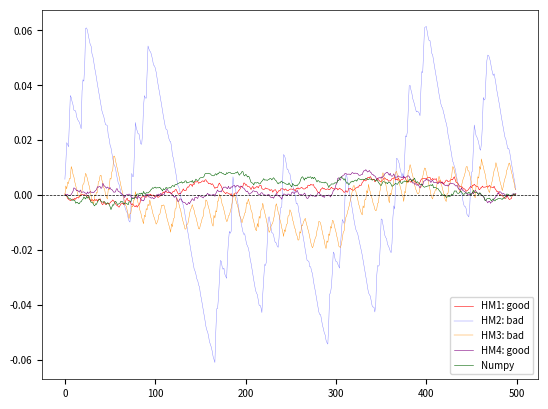

Source code (Python):
import numpy as np
from collections import OrderedDict

#--- [1] Functions to generate random digits

def get_next_digit(x, p, q, mod, step, base, option = "Home-Made"):

    if option == "Numpy":
        digit = np.random.randint(0, base)
    elif option == "Home-Made":
        x =  ((p * x) // q) % mod  # integer division for big int
        mod += step
        digit = x % base
    return(digit, x, mod)


def update_runs(digit, old_digit, run, max_run, hash_runs):

    if digit == old_digit:
        run += 1
    else:
        if (old_digit, run) in hash_runs:
            hash_runs[(old_digit, run)] += 1
        else:
            hash_runs[(old_digit, run)] = 1
        if run > max_run:
            max_run = run
        run = 1
    return(run, max_run, hash_runs)


def update_blocks(digit, m, block, base, block_size, hash_blocks):

    if m < block_size:
        block = base * block + digit
        m += 1
    else:
        if block in hash_blocks:
            hash_blocks[block] += 1
        else:
            hash_blocks[block] = 1
        block = 0
        m = 0
    return(m, block, hash_blocks)


def update_cp(digit, k, buffer, max_lag, N, cp_data):

    # processing k-th digit starting at k=2
    # buffer stores the last max_lag digits
    # cp stands for the cross-product part (in autocorrelation)

    mu = cp_data[0]
    cnt = cp_data[1]
    cp_vals = cp_data[2]
    cp_cnt = cp_data[3]

    buffer[(k-2) % max_lag] = digit
    mu += digit
    cnt += 1

    for lag in range(max_lag):
        if k-2 >= lag: 
            cp_vals[lag] += digit * buffer[(k-2-lag) % max_lag]
            cp_cnt[lag] += 1

    cp_data = (mu, cnt, cp_vals, cp_cnt)
    return(cp_data, buffer)


def generate_digits(N, x0, p, q, mod, step, base, block_size, max_lag, option = "Home-Made"):

    # Main function. Also produces output to test randomnes:
    #     - hash_runs and max_run: input for the run_test function
    #     - hash_blocks: input for the block_test function
    #     - cp_data input for the correl_test function

    # for run and block test
    hash_runs = {}
    hash_blocks = {}
    block = 0 
    m = 0
    run = 0
    max_run = 0
    digit = -1    
 
    # for correl_test
    mu = 0 
    cnt = 0 
    buffer = np.zeros(max_lag) 
    cp_vals = np.zeros(max_lag) # cross-products for autocorrel 
    cp_cnt = np.zeros(max_lag) 
    cp_data = (mu, cnt, cp_vals, cp_cnt)

    x = x0

    for k in range(2, N): 

        old_digit = digit
        (digit, x, mod) = get_next_digit(x, p, q, mod, step, base, option) 
        (run, max_run, hash_runs) = update_runs(digit, old_digit, run, max_run, hash_runs)
        (m, block, hash_blocks) = update_blocks(digit, m, block, base, block_size, hash_blocks)
        (cp_data, buffer) = update_cp(digit, k, buffer, max_lag, N, cp_data)

    print("----------------")        
    print("PRNG = ", option) 
    print("block_size (digits per block), digit base: %d, %d", block_size, base)
    if option == "Home-Made":
        print("p, q: %d, %d" %(p, q))
        print(len(str(x)), "decimal digits in last x")
    return(hash_runs, hash_blocks, max_run, cp_data)


#--- [2] Functions to perform tests of randomness

def run_test(base, max_run, hash_runs):

    # For each run, chi2 has approx. chi2 distrib. with base degrees of freedom
    # This is true assuming the digits are random

    print()
    print("Digit  ", end = " ")
    if base <= 8:
        for digit in range(base):
            print("%8d" %(digit), end =" ")
    print("     Exp", end = " ")
    print("     Avg", end = " ") # count average over all digits 
    print("    Chi2", end = " ") # degrees of freedom = base
    print("    norm", end = " ") 
    print("\n")

    for run in range(1, max_run+1):

        print("Run %3d" % (run), end = " ")
        prob = ((base-1)/base)**2  * (1/base)**run 
        exp  = N*prob 
        var  = N*prob*(1-prob)
        avg  = 0
        chi2 = 0  

        for digit in range(0, base):
            key = (digit, run)
            count = 0
            if key in hash_runs:
                count = hash_runs[key]
                avg += count
                chi2 += (count - exp)**2 / var 
            if base <= 8: 
                print("%8d" %(count), end =" ")

        avg /= base
        norm = (chi2 - base) / (2*base)
        print("%8d" %(int(0.5 + exp)), end =" ")
        print("%8d" %(int(0.5 + avg)), end =" ")
        print("%8.2f" %chi2, end =" ")
        print("%8.4f" %norm, end =" ")
        print()

    return()


def get_closest_blocks(block, list, trials):

    # Used in block_test
    # Return (left_block, right_block) with left_block <= block <= right_block, 
    #   - If block is in list, left_block = block = right_block
    #   - Otherwise, left_block = list(left), right_block = list(right); 
    #                they are the closest neighbors to block, found in list
    #   - left_block, right_block are found in list with weighted binary search
    #   - list must be ordered
    # trials: to compare spped of binary search with weighted binary search

    found = False
    left = 0
    right = len(list) - 1
    delta = 1
    old_delta = 0 
    
    if block in list:
        left_block = block
        right_block = block

    else:
        while delta != old_delta:
            trials += 1
            old_delta = delta   
            A = max(list[right] - block, 0)    # in standard binary search: A = 1
            B = max(block - list[left], 0)     # in standard binary search: B = 1
            middle = (A*left + B*right) // (A + B) 
            if list[middle] > block:
                right = middle
            elif list[middle] < block: 
                left = middle
            delta = right - left

        left_block = list[middle]
        right_block = list[min(middle+1, len(list)-1)]

    return(left_block, right_block, trials)


def true_cdf(block, max_block): 
    # Used in block_test
    # blocks uniformly distributed on {0, 1, ..., max_block}
    return((block + 1)/(max_block + 1))


def block_test(hash_blocks, n_nodes, base, block_size):

    # Approximated KS (Kolmogorov-Smirnov distance) between true random and PRNG
    # Computed only for blocks with block_size digits (each digit in base system)
    # More nodes means better approximation to KS

    hash_cdf = {}
    hash_blocks = OrderedDict(sorted(hash_blocks.items()))
    n_blocks = sum(hash_blocks.values())
    count = 0
    trials = 0  # total number of iterations in binary search


    for block in hash_blocks:
        hash_cdf[block] = count + hash_blocks[block]/n_blocks
        count = hash_cdf[block]

    cdf_list = list(hash_cdf.keys())
    max_block = base**block_size - 1
    KS = 0
    trials = 0     # total number of iterations in binary search
    arr_cdf = []   # theoretical cdf, values
    arr_ecdf = []  # empirical cdf (PRMG), values
    arr_arg = []   # arguments (block number) associated to cdf or ecdf

    for k in range(0, n_nodes): 

        block = int(0.5 + k * max_block / n_nodes)
        (left_block, right_block, trials) = get_closest_blocks(block, cdf_list, trials)
        cdf_val = true_cdf(block, max_block)
        ecdf_lval = hash_cdf[left_block]       # empirical cdf
        ecdf_rval = hash_cdf[right_block]      # empirical cdf
        ecdf_val = (ecdf_lval + ecdf_rval) / 2 # empirical cdf
        arr_cdf.append(cdf_val)
        arr_ecdf.append(ecdf_val)
        arr_arg.append(block)
        dist = abs(cdf_val - ecdf_val)
        if dist > KS:
            KS = dist

    return(KS, arr_cdf, arr_ecdf, arr_arg, trials) 


def autocorrel_test(cp_data, max_lag, base):

    mu = cp_data[0]
    cnt = cp_data[1]
    cp_vals = cp_data[2]
    cp_cnt = cp_data[3]

    mu /= cnt
    t_mu = (base-1) / 2
    var = cp_vals[0]/cp_cnt[0] - mu*mu
    t_var = (base*base -1) / 12 
    print()
    print("Digit mean: %6.2f (expected: %6.2f)" % (mu, t_mu))
    print("Digit var : %6.2f (expected: %6.2f)" % (var, t_var))
    print()
    print("Digit autocorrelations: ")
    for k in range(max_lag):
        autocorrel = (cp_vals[k]/cp_cnt[k] - mu*mu) / var
        print("Lag %4d: %7.4f" %(k, autocorrel))

    return()


#--- [3] Main section

# I tested (p, q) in {(3, 2), (7, 4), (13, 8), (401, 256)}

N = 64000             # number of digits to generate
p = 7                 # p/q must > 1, preferably >= 1.5 
q = 4                 # I tried q = 2, 4, 8, 16 and so on only 
base = q              # digit base, base <= q (base = 2 and base = q work) 
x0 = 50001            # seed to start the bigint sequence in PRNG
mod  = 41197          # co-seed of home-made PRNG
step = 37643          # co-seed of home-made PRNG
digit = -1            # fictitious digit before creating real ones 
block_size = 6        # digits per block for the block test; must be integer > 0
n_nodes = 500         # number of nodes for the block test
max_lag = 3           # for autocorrel test
seed = 104            # needed only with option = "Numpy"
np.random.seed(seed)  

#- [3.1] Home-made PRNG with parameters that work

p, q, base, block_size = 7, 4, 4, 6

# generate random digits, home-made PRNG
(hash_runs, hash_blocks, max_run, cp_data) = generate_digits(N, x0, p, q, mod, step,  
                                                             base, block_size, max_lag, 
                                                             option="Home-Made")
# run_test
run_test(base,max_run,hash_runs)

# block test
(KS, arr_cdf, arr_ecdf1, arr_arg1, trials) = block_test(hash_blocks, n_nodes, 
                                                        base ,block_size)
# autocorrel_test 
autocorrel_test(cp_data, max_lag, base) 

print()
print("Trials = ", trials)
print("KS = %8.5f\n\n" %(KS))


#- [3.2] Home-made, with parameters that don't work

p, q, base, block_size = 6, 4, 4, 6   

# generate random digits, home-made PRNG
(hash_runs, hash_blocks, max_run, cp_data) = generate_digits(N, x0, p, q, mod, step,  
                                                             base, block_size, max_lag, 
                                                             option="Home-Made")
# run_test
run_test(base,max_run,hash_runs)

# block test
(KS, arr_cdf, arr_ecdf2, arr_arg2, trials) = block_test(hash_blocks, n_nodes, 
                                                        base ,block_size)
# autocorrel_test 
autocorrel_test(cp_data, max_lag, base) 

print()
print("Trials = ", trials)
print("KS = %8.5f\n\n" %(KS))

#- [3.3] Home-made, another example of failure

p, q, base, block_size = 7, 4, 8, 6  

# generate random digits, home-made PRNG
(hash_runs, hash_blocks, max_run, cp_data) = generate_digits(N, x0, p, q, mod, step,  
                                                             base, block_size, max_lag, 
                                                             option="Home-Made")
# run_test
run_test(base,max_run,hash_runs)

# block test
(KS, arr_cdf, arr_ecdf3, arr_arg3, trials) = block_test(hash_blocks, n_nodes, 
                                                        base ,block_size)
# autocorrel_test 
autocorrel_test(cp_data, max_lag, base) 

print()
print("Trials = ", trials)
print("KS = %8.5f\n\n" %(KS))

#- [3.4] Home-made, using a large base

p, q, base, block_size = 401, 256, 256, 6  

# generate random digits, home-made PRNG
(hash_runs, hash_blocks, max_run, cp_data) = generate_digits(N, x0, p, q, mod, step,  
                                                             base, block_size, max_lag, 
                                                             option="Home-Made")
# run_test
run_test(base,max_run,hash_runs)

# block test
(KS, arr_cdf, arr_ecdf4, arr_arg4, trials) = block_test(hash_blocks, n_nodes, 
                                                        base ,block_size)
# autocorrel_test 
autocorrel_test(cp_data, max_lag, base) 

print()
print("Trials = ", trials)
print("KS = %8.5f\n\n" %(KS))


#- [3.5] Numpy PRNG (Mersenne twister)

# here p, q are irrelevant
base, block_size = 4, 6 

# generate random digits, home-made PRNG
(hash_runs, hash_blocks, max_run, cp_data) = generate_digits(N, x0, p, q, mod, step,  
                                                             base, block_size, max_lag, 
                                                             option="Numpy")
# run_test
run_test(base,max_run,hash_runs)

# block test
(KS, arr_cdf, arr_ecdf5, arr_arg5, trials) = block_test(hash_blocks, n_nodes, 
                                                        base ,block_size)
# autocorrel_test 
autocorrel_test(cp_data, max_lag, base) 

print()
print("Trials = ", trials)
print("KS = %8.5f\n\n" %(KS))


#--- [4] Scatterplot cdf (true random) versus ecdf (based on the two PRNGs) 

import matplotlib.pyplot as plt
import matplotlib as mpl

mpl.rcParams['axes.linewidth'] = 0.5
plt.rcParams['xtick.labelsize'] = 7
plt.rcParams['ytick.labelsize'] = 7

arr_cdf = np.array(arr_cdf) 
delta_ecdf1 = (np.array(arr_ecdf1) - arr_cdf) 
delta_ecdf2 = (np.array(arr_ecdf2) - arr_cdf) 
delta_ecdf3 = (np.array(arr_ecdf3) - arr_cdf) 
delta_ecdf4 = (np.array(arr_ecdf4) - arr_cdf) 
delta_ecdf5 = (np.array(arr_ecdf5) - arr_cdf) 

# print()
# print("blocks (arguments) used to compute ecdf1:\n")
# print(arr_arg1)

plt.plot(delta_ecdf1, linewidth = 0.4, color = 'red', alpha = 1)
plt.plot(delta_ecdf2, linewidth = 0.3, color = 'blue', alpha = 0.5)
plt.plot(delta_ecdf3, linewidth = 0.3, color = 'darkorange', alpha = 1)
plt.plot(delta_ecdf4, linewidth = 0.4, color = 'purple', alpha = 1)
plt.plot(delta_ecdf5, linewidth = 0.4, color = 'darkgreen', alpha = 1)
plt.axhline(y = 0.0, linewidth = 0.5, color = 'black', linestyle = 'dashed')
plt.legend(['HM1: good', 'HM2: bad', 'HM3: bad', 'HM4: good', 'Numpy'], 
             loc='lower right', prop={'size': 7}, )
plt.show()
